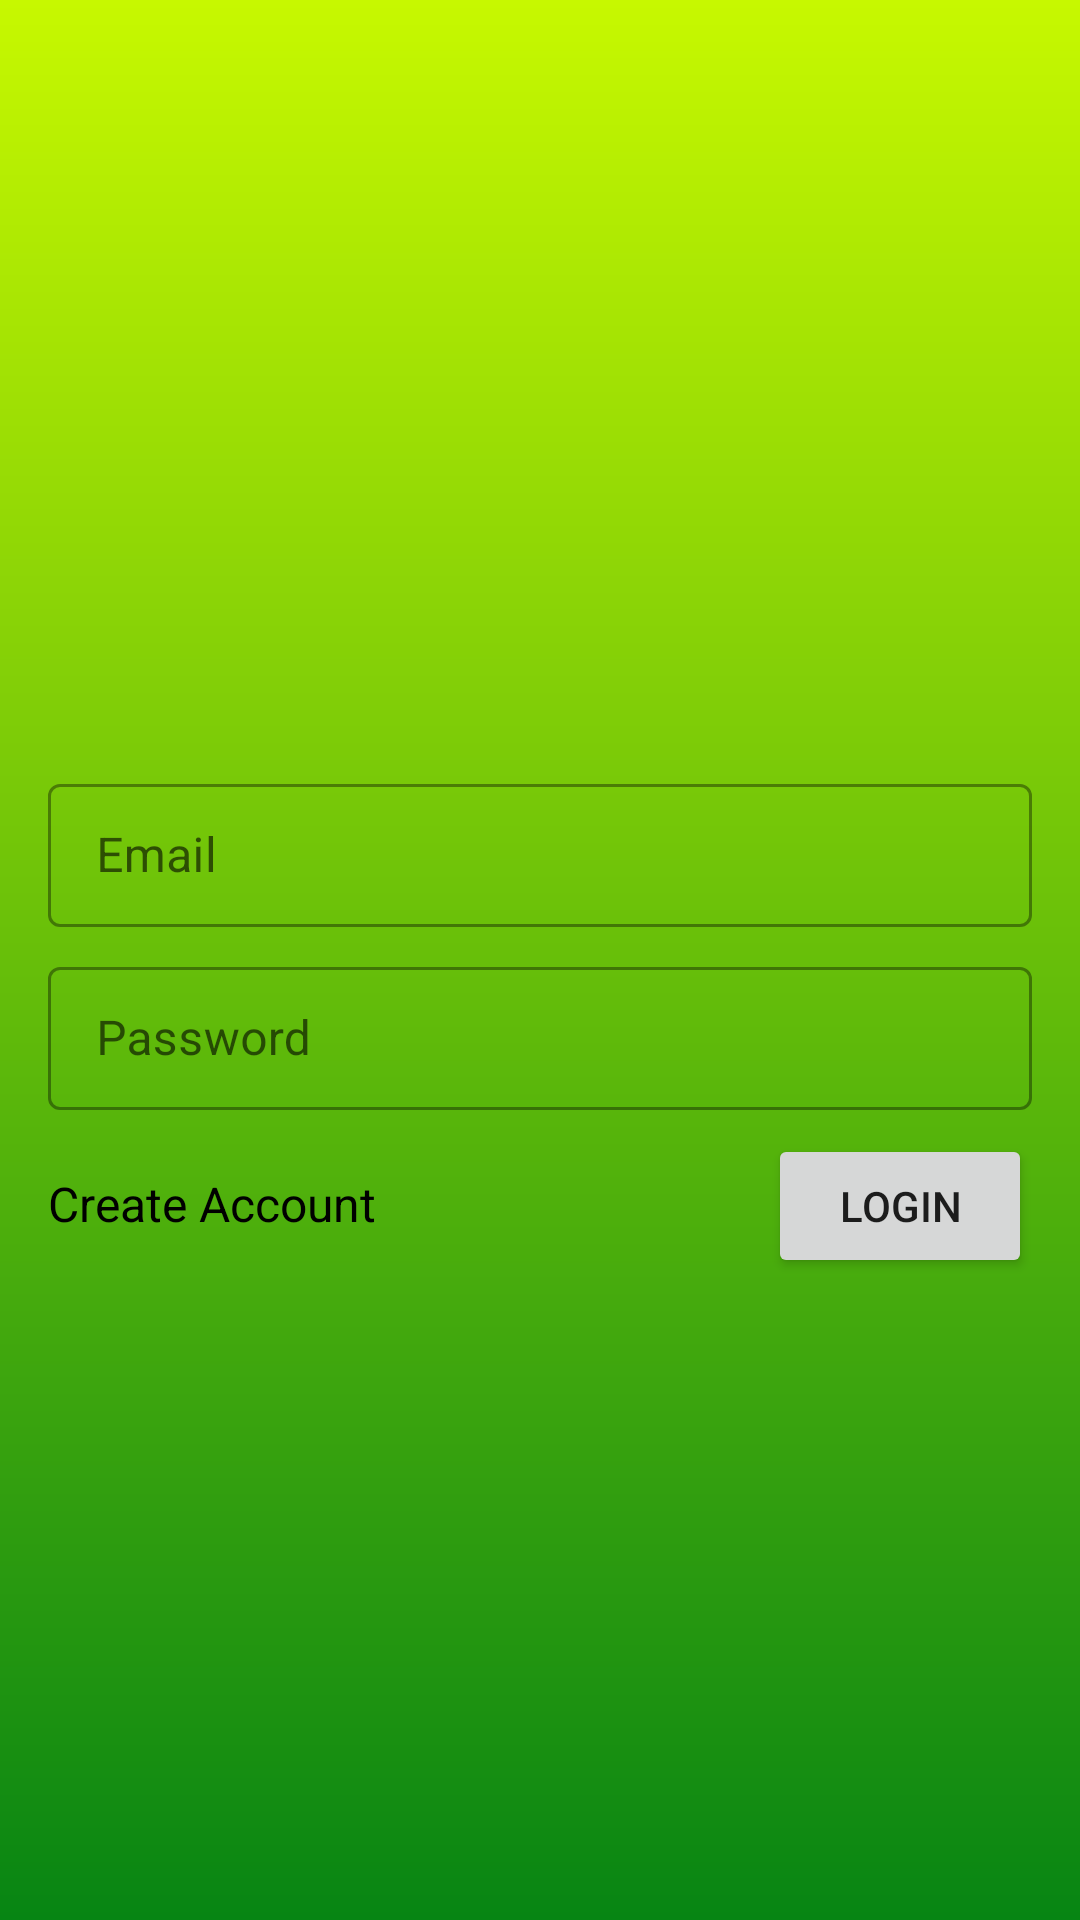

Android layout source for this screen:
<!-- AndroidManifest.xml: application theme AppTheme -->
<!-- res/layout/fragment_login.xml -->
<?xml version="1.0" encoding="utf-8"?>
<layout xmlns:android="http://schemas.android.com/apk/res/android"
    xmlns:app="http://schemas.android.com/apk/res-auto"
    xmlns:tools="http://schemas.android.com/tools">

    <androidx.constraintlayout.widget.ConstraintLayout
        android:layout_width="match_parent"
        android:layout_height="match_parent"
        android:background="@drawable/welcome_gradient"
        tools:context=".ui.fragments.LoginFragment">

        <androidx.constraintlayout.widget.Guideline
            android:id="@+id/guideline2"
            android:layout_width="wrap_content"
            android:layout_height="wrap_content"
            android:orientation="horizontal"
            app:layout_constraintGuide_percent="0.4" />

        <com.google.android.material.textfield.TextInputLayout
            android:id="@+id/email_edit_layout"
            style="@style/EditTextStyle"
            android:hint="@string/email"
            app:layout_constraintEnd_toEndOf="parent"
            app:layout_constraintStart_toStartOf="parent"
            app:layout_constraintTop_toTopOf="@+id/guideline2">

            <com.google.android.material.textfield.TextInputEditText
                android:id="@+id/email_edit"
                android:layout_width="match_parent"
                android:layout_height="match_parent"
                android:inputType="textEmailAddress"
                android:maxLines="1" />

        </com.google.android.material.textfield.TextInputLayout>


        <com.google.android.material.textfield.TextInputLayout
            android:id="@+id/password_edit_layout"
            style="@style/EditTextStyle"
            android:layout_marginTop="@dimen/top_margin"
            android:hint="@string/password"
            app:layout_constraintEnd_toEndOf="parent"
            app:layout_constraintStart_toStartOf="parent"
            app:layout_constraintTop_toBottomOf="@+id/email_edit_layout">

            <com.google.android.material.textfield.TextInputEditText
                android:id="@+id/password_edit"
                android:layout_width="match_parent"
                android:layout_height="match_parent"
                android:inputType="textPassword"
                android:maxLines="1" />

        </com.google.android.material.textfield.TextInputLayout>

        <Button
            android:id="@+id/login_button"
            android:layout_width="wrap_content"
            android:layout_height="wrap_content"
            android:layout_marginTop="@dimen/top_margin"
            android:text="@string/login"
            app:layout_constraintEnd_toEndOf="@+id/password_edit_layout"
            app:layout_constraintTop_toBottomOf="@+id/password_edit_layout" />

        <TextView
            android:id="@+id/create_account_text"
            android:layout_width="wrap_content"
            android:layout_height="wrap_content"
            android:text="@string/create_account"
            android:textColor="@android:color/black"
            android:textSize="16sp"
            app:layout_constraintBaseline_toBaselineOf="@+id/login_button"
            app:layout_constraintStart_toStartOf="@+id/password_edit_layout" />

    </androidx.constraintlayout.widget.ConstraintLayout>

</layout>
<!-- resources referenced by this layout -->
<resources>
  <dimen name="top_margin">8dp</dimen>
  <!-- drawable welcome_gradient (drawable) -->
  <?xml version="1.0" encoding="utf-8"?>
  <shape xmlns:android="http://schemas.android.com/apk/res/android">
      <gradient
          android:type="linear"
          android:angle="-45"
          android:startColor="#c7f800"
          android:endColor="#078513" />
  </shape>
  <string name="create_account">Create Account</string>
  <string name="email">Email</string>
  <string name="login">Login</string>
  <string name="password">Password</string>
  <style name="EditTextStyle" parent="@style/Widget.MaterialComponents.TextInputLayout.OutlinedBox.Dense">
  
          <item name="android:layout_width">match_parent</item>
          <item name="android:layout_height">0dp</item>
          <item name="android:layout_marginHorizontal">@dimen/horizontal_margin</item>
          <item name="android:maxLines">1</item>
      </style>
  <style name="AppTheme" parent="Theme.MaterialComponents.Light.DarkActionBar">
          
          <item name="colorPrimary">@color/colorPrimary</item>
          <item name="colorPrimaryDark">@color/colorPrimaryDark</item>
          <item name="colorAccent">@color/colorAccent</item>
      </style>
  <dimen name="horizontal_margin">16dp</dimen>
  <!-- not gathered from this repository: default colours our renderer supplied (Android Studio template values) -->
  <color name="colorPrimary">#FF6200EE</color>
  <color name="colorPrimaryDark">#FF3700B3</color>
  <color name="colorAccent">#FF03DAC5</color>
</resources>
